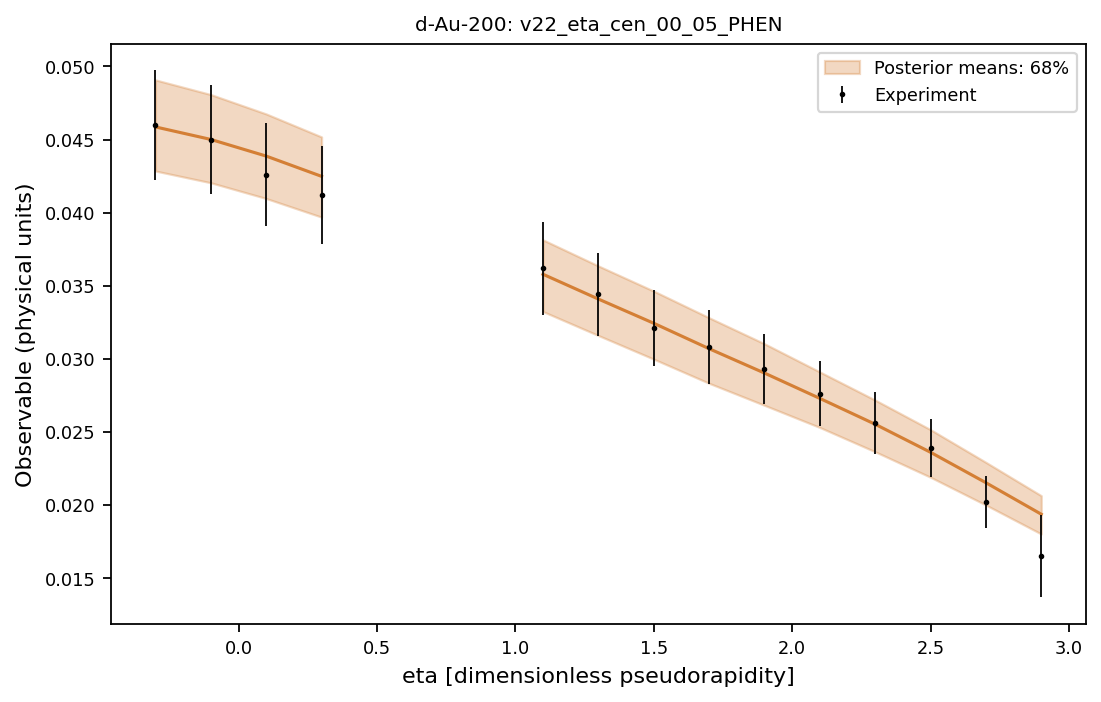

Data behind this chart, as committed beside it:
system, observable, bin_index, bin_low, bin_high, center, experiment, experimental_std, q05, q16, median, q84, q95
d-Au-200, v22_eta_cen_00_05_PHEN, 0, -0.4, -0.2, -0.3, 0.046, 0.003753, 0.04085, 0.04285, 0.04586, 0.04908, 0.05109
d-Au-200, v22_eta_cen_00_05_PHEN, 1, -0.2, 0.0, -0.1, 0.045, 0.003741, 0.04006, 0.04204, 0.04501, 0.04808, 0.04995
d-Au-200, v22_eta_cen_00_05_PHEN, 2, 0.0, 0.2, 0.1, 0.0426, 0.003536, 0.03917, 0.04097, 0.04387, 0.04675, 0.04863
d-Au-200, v22_eta_cen_00_05_PHEN, 3, 0.2, 0.4, 0.3, 0.0412, 0.003352, 0.03803, 0.03969, 0.04248, 0.04518, 0.04701
d-Au-200, v22_eta_cen_00_05_PHEN, 4, 1.0, 1.2, 1.1, 0.0362, 0.003178, 0.03147, 0.03323, 0.03578, 0.03813, 0.03986
d-Au-200, v22_eta_cen_00_05_PHEN, 5, 1.2, 1.4, 1.3, 0.0344, 0.002848, 0.02983, 0.03159, 0.03409, 0.03635, 0.03798
d-Au-200, v22_eta_cen_00_05_PHEN, 6, 1.4, 1.6, 1.5, 0.0321, 0.002626, 0.02821, 0.02998, 0.03243, 0.03463, 0.03617
d-Au-200, v22_eta_cen_00_05_PHEN, 7, 1.6, 1.8, 1.7, 0.0308, 0.002518, 0.02669, 0.02832, 0.03069, 0.03281, 0.0342
d-Au-200, v22_eta_cen_00_05_PHEN, 8, 1.8, 2.0, 1.9, 0.0293, 0.002417, 0.02533, 0.02682, 0.02902, 0.03103, 0.03225
d-Au-200, v22_eta_cen_00_05_PHEN, 9, 2.0, 2.2, 2.1, 0.0276, 0.002222, 0.02389, 0.0253, 0.02729, 0.0291, 0.03021
d-Au-200, v22_eta_cen_00_05_PHEN, 10, 2.2, 2.4, 2.3, 0.0256, 0.002131, 0.02234, 0.02364, 0.02552, 0.02717, 0.02822
d-Au-200, v22_eta_cen_00_05_PHEN, 11, 2.4, 2.6, 2.5, 0.0239, 0.00196, 0.02075, 0.02189, 0.0236, 0.02515, 0.02605
d-Au-200, v22_eta_cen_00_05_PHEN, 12, 2.6, 2.8, 2.7, 0.0202, 0.001789, 0.01894, 0.01999, 0.02152, 0.02291, 0.02375
d-Au-200, v22_eta_cen_00_05_PHEN, 13, 2.8, 3.0, 2.9, 0.0165, 0.002818, 0.01701, 0.01801, 0.01936, 0.02063, 0.0214
